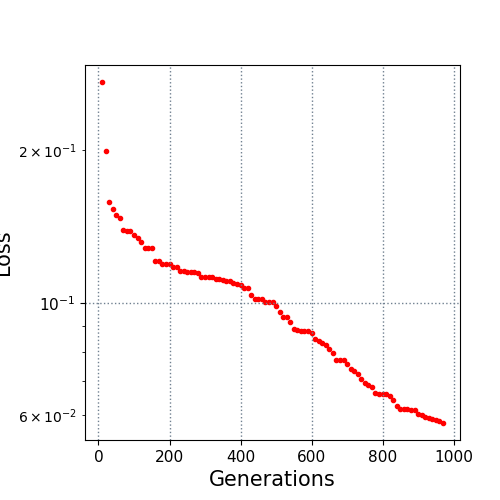

The table this chart was drawn from, first rows:
10.0, 0.273027
20.0, 0.1997
30.0, 0.1583
40.0, 0.153
50.0, 0.1488
60.0, 0.1468
70.0, 0.1392
80.0, 0.1389
90.0, 0.1389
100.0, 0.1363
110.0, 0.1344
120.0, 0.1321
130.0, 0.1283
140.0, 0.1282
150.0, 0.1281
160.0, 0.1208
170.0, 0.1208
180.0, 0.1193
190.0, 0.1193
200.0, 0.119
210.0, 0.1179
220.0, 0.1179
230.0, 0.1157
240.0, 0.1155
250.0, 0.1153
260.0, 0.1149
270.0, 0.1149
280.0, 0.1144
290.0, 0.1126
300.0, 0.1125
310.0, 0.1124
320.0, 0.1122
330.0, 0.1116
340.0, 0.1116
350.0, 0.111
360.0, 0.1105
370.0, 0.1102
380.0, 0.1092
390.0, 0.1091
400.0, 0.1083
410.0, 0.1071
420.0, 0.1069
430.0, 0.1035
440.0, 0.1019
450.0, 0.1017
460.0, 0.1016
470.0, 0.1003
480.0, 0.1002
490.0, 0.1001
500.0, 0.09868
510.0, 0.09602
520.0, 0.09387
530.0, 0.09387
540.0, 0.09178
550.0, 0.08869
560.0, 0.08828
570.0, 0.08786
580.0, 0.08786
590.0, 0.08786
600.0, 0.08732
610.0, 0.08497
... 36 more rows
